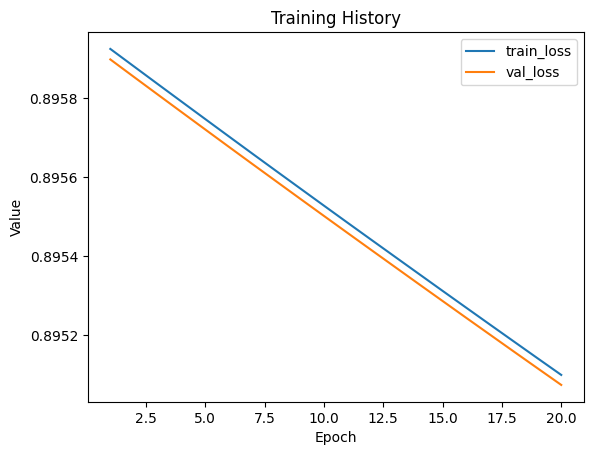

The table this chart was drawn from, first rows:
train_loss, val_loss
0.8959, 0.8959
0.8959, 0.8959
0.8958, 0.8958
0.8958, 0.8958
0.8957, 0.8957
0.8957, 0.8957
0.8957, 0.8956
0.8956, 0.8956
0.8956, 0.8955
0.8955, 0.8955
0.8955, 0.8955
0.8954, 0.8954
0.8954, 0.8954
0.8954, 0.8953
0.8953, 0.8953
0.8953, 0.8952
0.8952, 0.8952
0.8952, 0.8952
0.8951, 0.8951
0.8951, 0.8951
